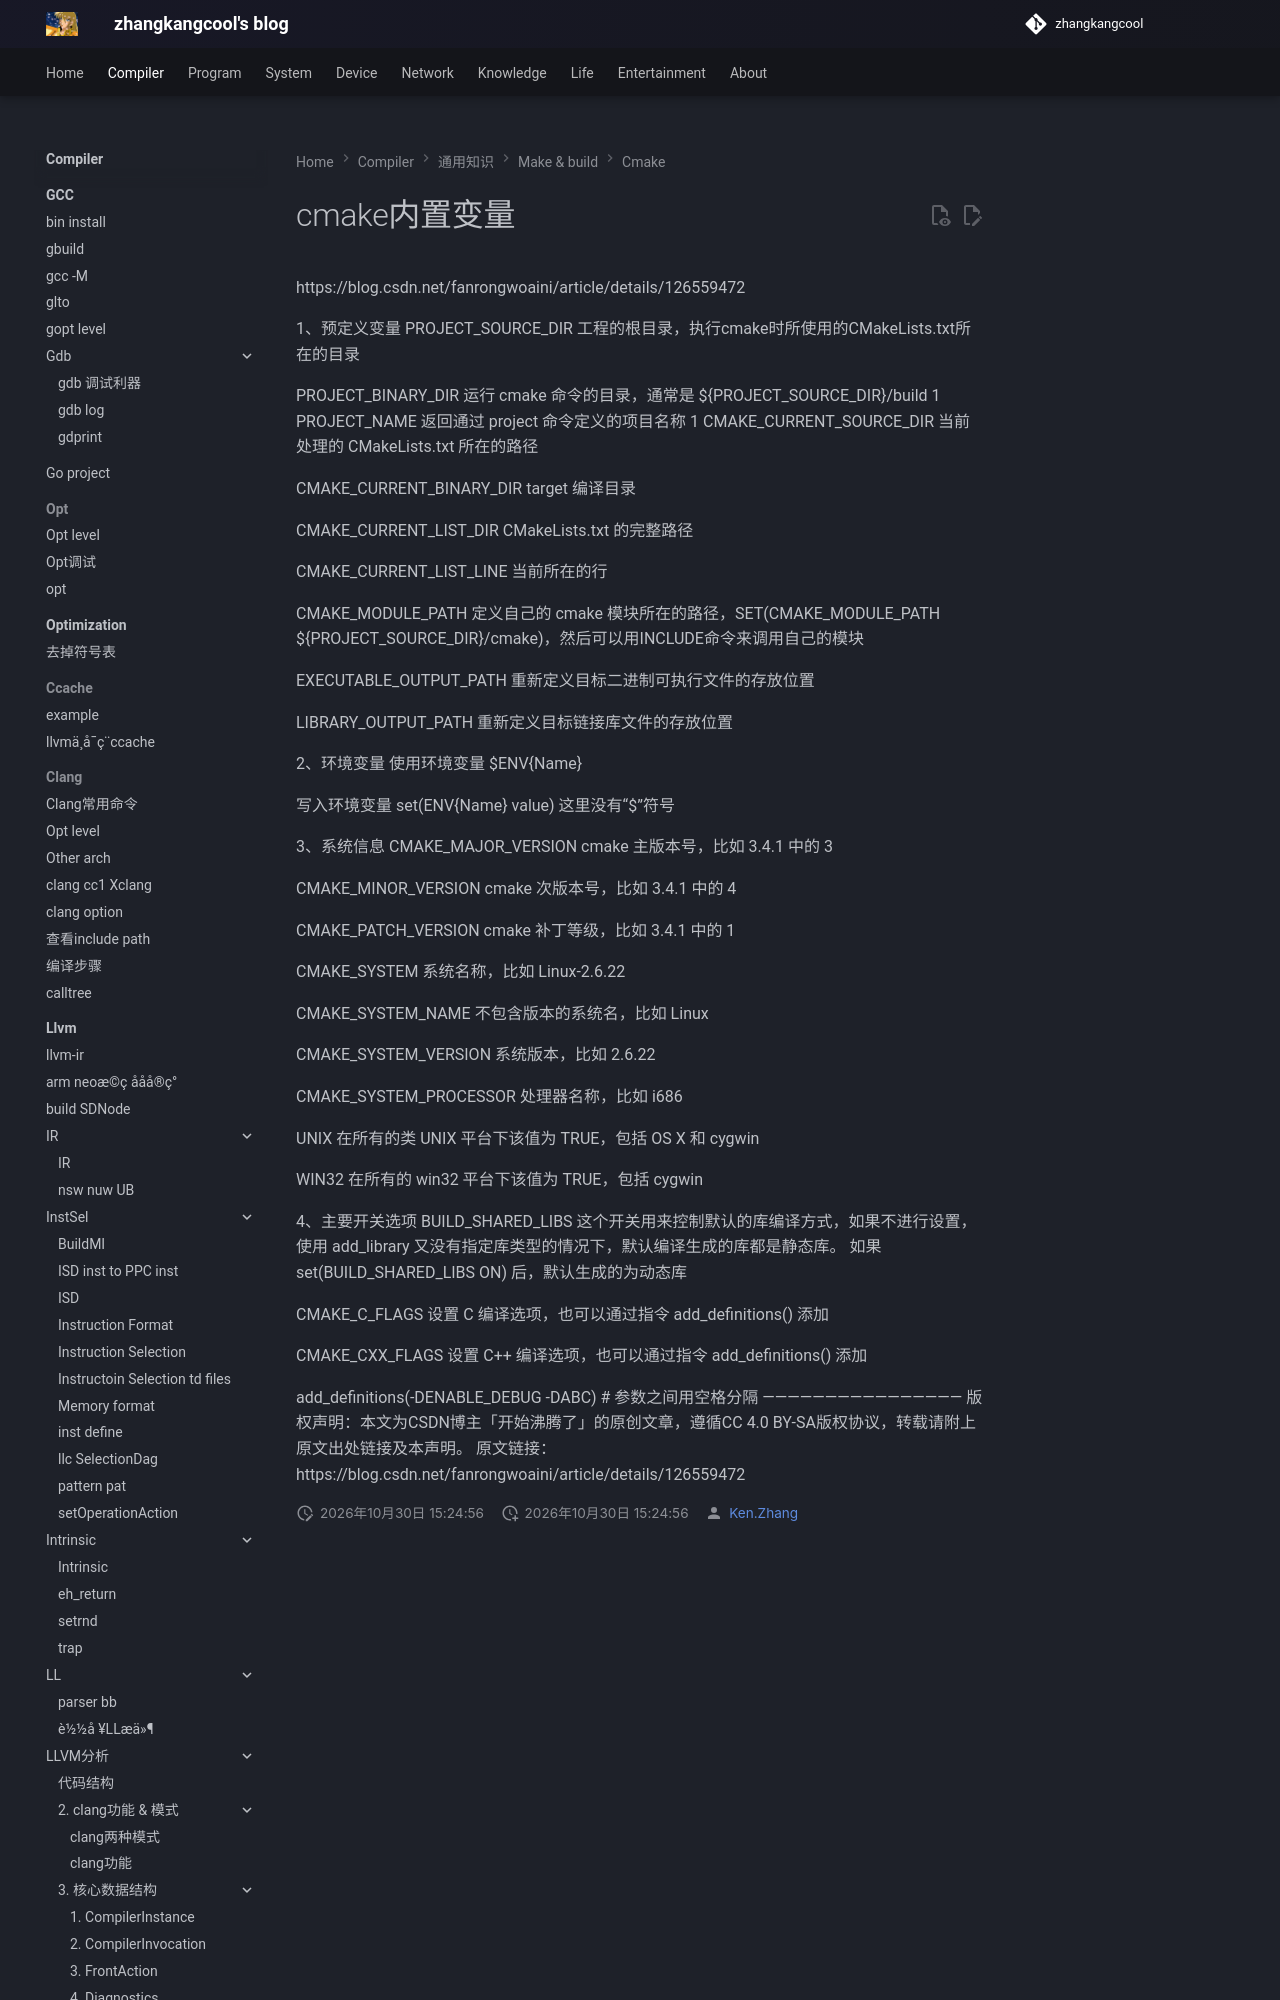

repository: zhangkangcool/zhangkangcool.github.io · page: Compiler/通用知识/make & build/cmake/cmake内置变量/index.html · generator: mkdocs

# cmake内置变量
https://blog.csdn.net/fanrongwoaini/article/details/126559472



1、预定义变量
PROJECT_SOURCE_DIR
工程的根目录，执行cmake时所使用的CMakeLists.txt所在的目录

PROJECT_BINARY_DIR
运行 cmake 命令的目录，通常是 ${PROJECT_SOURCE_DIR}/build
1
PROJECT_NAME
    返回通过 project 命令定义的项目名称
1
CMAKE_CURRENT_SOURCE_DIR
当前处理的 CMak
